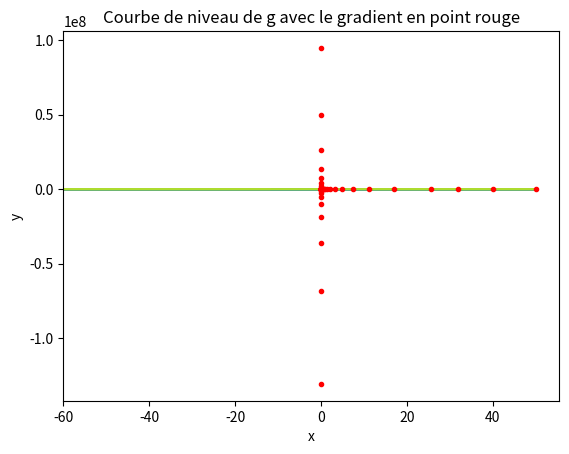

This chart was generated by the following Python code:
# -*- coding: utf-8 -*-
"""
Created on Wed Apr  6 13:06:10 2022

@author: Robin
"""

import random
import math
import matplotlib.pyplot as plt
from mpl_toolkits.mplot3d import axes3d
from matplotlib import cm
from matplotlib.ticker import LinearLocator, FormatStrFormatter
import numpy as np
"xB. Optimisation d'une fonction d'une variable reelle"


def f(x):
    return x**3-3*x**2+2*x+5


def Meth_Bal_Const(f, a, b, N):
    dx = (b-a)/N
    mini = f(a)
    for i in range(0, N+1):
        if mini > f(a+i*dx):
            mini = f(a+i*dx)
    # print(mini)
    return mini


def Meth_bal_alea(f, a, b, N):
    x = []

    for i in range(0, N+1):
        x.append(f(random.random()*(b-a)+a))
    mini = x[0]
    for i in range(1, N+1):
        if mini > x[i]:
            mini = x[i]
    # print(mini)
    return mini


def convergence(N):
    vrai = 1+1/math.sqrt(3)
    x = []
    y_const = []
    y_alea = []

    for i in range(1, N):
        x.append(i)
        y_const.append(abs(f(vrai)-Meth_Bal_Const(f, 0, 3, i)))
        y_alea.append(abs(f(vrai)-Meth_bal_alea(f, 0, 3, i)))
    plt.plot(x, y_const, label="erreur mÃ©thode par balayage Ã  pas constant")
    plt.plot(x, y_alea, label="erreur mÃ©thode par balayage alÃ©atoire")
    plt.legend()
    plt.show()


def Meth_Bal_Const_Max(f, a, b, N):
    dx = (b-a)/N
    maxi = f(a)
    for i in range(0, N):
        if maxi < f(a+i*dx):
            maxi = f(a+i*dx)
    print(maxi)
    return maxi


"Question 5"
"si la fonction est croissante, f' est positif, on a  x<y --> f(x)<f(y)"
"Ainsi il faut que xn+1<xn pour se rapprocher du minimum.Ce qui explique u<0 pour que uf'<0"
" On est prudent donc on choisit un petit pas u "


def minidari(f, a, b, N):
    xn = random.random()*(b-a)+a
    # x=sp.Symbol('x')
    u = -0.000001
    for i in range(1, N):
        # xn=xn+u*sp.diff(f,x,1e-6)
        xn = xn+u*((f(xn-u)-f(xn))/u)**2
    print(xn)


"xC. Optimisation d'une fonction de deux variables reelles"


def g(x, y, a, b):
    g = x**2/a+y**2/b
    return g


def h(x, y):
    return (np.cos(x))*(np.sin(y))


"Question 1:"


def graphG():
    X = np.linspace(-5, 5, 100)
    Y = np.linspace(-5, 5, 100)
    X, Y = np.meshgrid(X, Y)
    Z = g(X, Y, 2, 2/7)
    fig = plt.figure(figsize=(8, 6))
    ax3d = plt.axes(projection='3d')
    surf = ax3d.plot_surface(X, Y, Z, rstride=7, cstride=7, cmap="viridis")
    fig.colorbar(surf, ax=ax3d)
    ax3d.set_titel('Surface plot of g')
    ax3d.st_xlabel('X')
    ax3d.st_ylabel('Z')
    ax3d.st_zlabel('Z')

    plt.show


def graphH():
    X = np.linspace(-5, 5, 100)
    Y = np.linspace(-5, 5, 100)
    X, Y = np.meshgrid(X, Y)
    Z = h(X, Y)
    fig = plt.figure(figsize=(8, 6))
    ax3d = plt.axes(projection='3d')
    surf = ax3d.plot_surface(X, Y, Z, rstride=7, cstride=7, cmap="viridis")
    fig.colorbar(surf, ax=ax3d)
    ax3d.set_titel('Surface plot of h')
    ax3d.st_xlabel('X')
    ax3d.st_ylabel('Z')
    ax3d.st_zlabel('Z')

    plt.show


"Question 2 :"


def courbe_niv_g():
    feature_x = np.arange(-60, 60, 0.5)
    feature_y = np.arange(-50, 50, 0.5)
    [X, Y] = np.meshgrid(feature_x, feature_y)
    fig, ax = plt.subplots(1, 1)
    Z = g(X, Y, 2, 2/7)
    ax.contour(X, Y, Z)
    ax.set_title('Courbe de niveau de g')
    ax.set_xlabel('feature_x')
    ax.set_ylabel('feature_y')
    plt.show()


def courbe_niv_h():
    feature_x = np.arange(-10, 10, 0.1)
    feature_y = np.arange(-10, 10, 0.1)
    [X, Y] = np.meshgrid(feature_x, feature_y)
    fig, ax = plt.subplots(1, 1)
    Z = h(X, Y)
    ax.contour(X, Y, Z)
    ax.set_title('Courbe de niveau de h ')
    ax.set_xlabel('feature_x')
    ax.set_ylabel('feature_y')
    plt.show()


"Question 3"
"grad(g) = (x,7y)"
"grad(h) = (-sin(y)*sin(x);cos(x)*cos(y))"


def grad_gx(x, y,a,b):
    g = x*2/a
    return g
def grad_gy(x, y,a,b):
    g = 1/b*(2*y)
    return g
def grad_hx(x, y):
    h = (-np.sin(y)*np.sin(x))
    return h
def grad_hy(x, y):
    h = (np.cos(x)*np.cos(y))
    return h
def norme_grad_h(x, y,a,b):
    n = math.sqrt((grad_hx(x, y,a,b))**2+grad_hy(x, y,a,b)**2)
    return n
def norme_grad_g(x, y,a,b):
    n = math.sqrt((grad_gx(x, y,a,b))**2+grad_gy(x, y,a,b)**2)
    return n


"Question 5 et 6:"


def gradpc(eps, m, u, x0, y0, df1, df2):
    cx = []  # coordonnÃ©e xn
    cy = []  # coorodnÃ©e de yn
    lx = []
    lx.append(0)
    cx.append(x0)
    cy.append(y0)
    for i in range(0, m-1):
        cx.append(cx[(i)]+u*df1(cx[(i)], cy[(i)]))
        cy.append(cy[(i)]+u*df2(cx[(i-1)], cy[(i)]))
        lx.append(i)
        if math.sqrt(df1(cx[(i-1)], cy[(i-1)])**2+df2(cx[(i-1)], cy[(i-1)])**2) <= eps:
            i = m-1
    plt.plot(cx, cy, label='gradiant de la fonction')
    plt.show
    return


def gradpc_h(eps, m, u, x0, y0, df1, df2,a,b):  # m=100,u=0,2
    cx = []  # coordonnÃ©e xn
    cy = []  # coorodnÃ©e de yn
    lx = []
    lx.append(0)
    cx.append(x0)
    cy.append(y0)
    for i in range(0, m-1):
        cx.append(cx[(i)]+u*df1(cx[(i)], cy[(i)]))
        cy.append(cy[(i)]+u*df2(cx[(i-1)], cy[(i)]))
        lx.append(i)
        if math.sqrt(df1(cx[(i-1)], cy[(i-1)])**2+df2(cx[(i-1)], cy[(i-1)])**2) <= eps:
            i = m-1
    courbeniv_x = np.arange(-5, 5, 0.1)
    courbeniv_y = np.arange(-5, 5, 0.1)
    [X, Y] = np.meshgrid(courbeniv_x, courbeniv_y)
    fig, ax = plt.subplots(1, 1)
    Z = h(X, Y)
    ax.contour(X, Y, Z)
    plt.plot(cx, cy, label='gradiant de la fonction', color='r')
    ax.set_title('Courbe de niveau de h avec le gradient en rouge ')
    ax.set_xlabel('x')
    ax.set_ylabel('y')
    plt.show()


def gradpc_g(eps, m, u, x0, y0, df1, df2,a,b):  # m=6,u=0,2
    cx = []  # coordonnÃ©e xn
    cy = []  # coorodnÃ©e de yn
    lx = []
    lx.append(0)
    cx.append(x0)
    cy.append(y0)
    for i in range(0, m-1):
        cx.append(cx[(i)]+u*df1(cx[(i)], cy[(i)],a,b))
        cy.append(cy[(i)]+u*df2(cx[(i-1)], cy[(i)],a,b))
        lx.append(i)
        if math.sqrt(df1(cx[(i-1)], cy[(i-1)],a,b)**2+df2(cx[(i-1)], cy[(i-1)],a,b)**2) <= eps:
            i = m-1
    courbeniv_x = np.arange(-60, 50, 1)
    courbeniv_y = np.arange(-100, 250, 1)
    [X, Y] = np.meshgrid(courbeniv_x, courbeniv_y)
    fig, ax = plt.subplots(1, 1)
    Z = g(X, Y, a, b)
    ax.contour(X, Y, Z)
    plt.plot(cx, cy, color='r')
    ax.set_title('Courbe de niveau de g avec le gradient en rouge ')
    ax.set_xlabel('x')
    ax.set_ylabel('y')
    plt.show()
    return cx[m-1],cy[m-1]


"Question 7"


def erreur_r(eps, m, u, x0, y0, df1, df2,a,b):
    cx = []  # coordonnÃ©e xn
    cy = []  # coorodnÃ©e de yn
    lx = []
    lg=[]
    cx.append(x0)
    cy.append(y0)
    for i in range(0, m-1):
        cx.append(cx[(i)]+u*df1(cx[(i)], cy[(i)],a,b))
        cy.append(cy[(i)]+u*df2(cx[(i)], cy[(i)],a,b))
        lg.append(g(cx[i],cy[i],a,b))
        lx.append(i)
        if math.sqrt(df1(cx[(i-1)], cy[(i-1)],a,b)**2+df2(cx[(i-1)], cy[(i-1)],a,b)**2) <= eps:
            i = m-1
        print('valeur de lgi :' ,lg[i-1],i-1)
    vvx,vvy=0,0
    #gradpc_g(eps, m, u, x0, y0, df1, df2, a, b)
    gvrai = g(vvx,vvy,a,b)
    e = []
    for i in range(0, m-1):
            e.append(abs(gvrai-lg[i]))
    plt.plot(lx,e,'r')
    plt.title('courbe erreur Ã  pas constant')
    plt.show

"Il faut que u<-0,10 pour que l'erreur relative soit dÃ©croissante, je ne suis pas sur de mon erreur relative"
"Question 8 :"

def gradamax_h(eps,m,u,x0,y0,f,df1,df2):#m=120, u = 0.1,x0=1,y0=1
    k=1
    i=0
    Vx=[]
    Vy=[]
    Vx.append(x0)
    Vy.append(y0)
    for i in range(0,m-1): 
        g1=df1(Vx[i],Vy[i])
        g2=df2(Vx[i],Vy[i])
        F1=f(Vx[i]+k*u*g1,Vy[i]+k*u*g2)
        F2=f(Vx[i]+(k+1)*u*g1,Vy[i]+(k+1)*u*g2)
        while F1<F2:
            k=k+0.1
            F1=f(Vx[i]+k*u*g1,Vy[i]+k*u*g2)
            F2=f(Vx[i]+(k+1)*u*g1,Vy[i]+(k+1)*u*g2)
        print(Vx[i],Vy[i])
        Vx.append(Vx[i]+k*u*df1(Vx[i],Vy[i]))
        Vy.append(Vy[i]+k*u*df2(Vx[i],Vy[i]))#est ce que il y a k+1 ? 
        if math.sqrt(df1(Vx[(i-1)], Vy[(i-1)])**2+df2(Vx[(i-1)], Vy[(i-1)])**2) <= eps:
            i = m-1
    courbeniv_x = np.arange(-5, 5, 0.1)
    courbeniv_y = np.arange(0.5, 2, 0.1)
    [X, Y] = np.meshgrid(courbeniv_x, courbeniv_y)
    fig, ax = plt.subplots(1, 1)
    Z = h(X, Y)
    ax.contour(X, Y, Z)
    plt.plot(Vx, Vy,'r.')
    ax.set_xlabel('x')
    ax.set_ylabel('y')
    ax.set_title('Courbe de niveau de h avec le gradient en point rouge')
    plt.plot(Vx,Vy,'r.')
    plt.show
    

"Question 8 et 9 "

def gradamax_g(eps,m,u,x0,y0,f,df1,df2,a,b):#m=6 u=0.2 , x0=0.9, y0 = 0.9 
    k=1
    i=0
    Vx=[]
    Vy=[]
    c=0
    Vx.append(x0)
    Vy.append(y0)
    for i in range(0,m-1): 
        c=i
        g1=df1(Vx[i],Vy[i],a,b)
        g2=df2(Vx[i],Vy[i],a,b)
        F1=f(Vx[i]+k*u*g1,Vy[i]+k*u*g2,a,b)
        #print(F1)
        F2=f(Vx[i]+(k+1)*u*g1,Vy[i]+(k+1)*u*g2,a,b)
        #print(F2)
        #print(1)
        while F1<F2:
            k=k+0.1
            F1=f(Vx[i]+k*u*g1,Vy[i]+k*u*g2,a,b)
            F2=f(Vx[i]+(k+1)*u*g1,Vy[i]+(k+1)*u*g2,a,b)
            print(1)
        #print(Vx[i],Vy[i])
        Vx.append(Vx[i]+k*u*df1(Vx[i],Vy[i],a,b))
        Vy.append(Vy[i]+k*u*df2(Vx[i],Vy[i],a,b))
        if math.sqrt(df1(Vx[(i-1)], Vy[(i-1)],a,b)**2+df2(Vx[(i-1)], Vy[(i-1)],a,b)**2) <= eps:
            i = m-1
    courbeniv_x = np.arange(-60, 50, 0.1)
    courbeniv_y = np.arange(-100, 100, 0.1)
    [X, Y] = np.meshgrid(courbeniv_x, courbeniv_y)
    fig, ax = plt.subplots(1, 1)
    Z = g(X, Y,a,b)
    ax.contour(X, Y, Z)
    ax.set_xlabel('x')
    ax.set_ylabel('y')
    ax.set_title('Courbe de niveau de g avec le gradient en point rouge')
    plt.plot(Vx,Vy,'r.')
    plt.show
    return c
    
def gradamini_h(eps,m,u,x0,y0,f,df1,df2):#m=120, u = -0.2,x0=2,y0=2
    k=1
    i=0
    Vx=[]
    Vy=[]
    Vx.append(x0)
    Vy.append(y0)
    for i in range(0,m-1): 
        g1=df1(Vx[i],Vy[i])
        g2=df2(Vx[i],Vy[i])
        F1=f(Vx[i]+k*u*g1,Vy[i]+k*u*g2)
        F2=f(Vx[i]+(k+1)*u*g1,Vy[i]+(k+1)*u*g2)
        while F1>F2:
            k=k+0.1
            F1=f(Vx[i]+k*u*g1,Vy[i]+k*u*g2)
            F2=f(Vx[i]+(k+1)*u*g1,Vy[i]+(k+1)*u*g2)
        print(Vx[i],Vy[i])
        Vx.append(Vx[i]+k*u*df1(Vx[i],Vy[i]))
        Vy.append(Vy[i]+k*u*df2(Vx[i],Vy[i]))
        if math.sqrt(df1(Vx[(i-1)], Vy[(i-1)])**2+df2(Vx[(i-1)], Vy[(i-1)])**2) <= eps:
            i = m-1
    courbeniv_x = np.arange(0, 5,0.1)
    courbeniv_y = np.arange(0, 3, 0.1)
    [X, Y] = np.meshgrid(courbeniv_x, courbeniv_y)
    fig, ax = plt.subplots(1, 1)
    Z = h(X, Y)
    ax.contour(X, Y, Z)
    plt.plot(Vx, Vy,'r.')
    ax.set_xlabel('x')
    ax.set_ylabel('y')
    ax.set_title('Courbe de niveau de h avec le gradient en point rouge')
    plt.plot(Vx,Vy,'r.')
    plt.show
    
  

def gradamini_g(eps,m,u,x0,y0,f,df1,df2,a,b):#m=6 u=-0.2 , x0=50, y0 = 30 
    k=1
    i=0
    Vx=[]
    Vy=[]
    Vx.append(x0)
    Vy.append(y0)
    for i in range(0,m-1): 
        g1=df1(Vx[i],Vy[i],a,b)
        g2=df2(Vx[i],Vy[i],a,b)
        F1=f(Vx[i]+k*u*g1,Vy[i]+k*u*g2,a,b)
        #print(F1)
        F2=f(Vx[i]+(k+1)*u*g1,Vy[i]+(k+1)*u*g2,a,b)
        #print(F2)
        #print(1)
        while F1>F2:
            k=k+0.1
            F1=f(Vx[i]+k*u*g1,Vy[i]+k*u*g2,a,b)
            F2=f(Vx[i]+(k+1)*u*g1,Vy[i]+(k+1)*u*g2,a,b)
            #print(1)
        print(Vx[i],Vy[i])
        Vx.append(Vx[i]+k*u*df1(Vx[i],Vy[i],a,b))
        Vy.append(Vy[i]+k*u*df2(Vx[i],Vy[i],a,b))
        if math.sqrt(df1(Vx[(i-1)], Vy[(i-1)],a,b)**2+df2(Vx[(i-1)], Vy[(i-1)],a,b)**2) <= eps:
            i = m-1
    courbeniv_x = np.arange(-60, 50, 0.1)
    courbeniv_y = np.arange(-100, 100, 0.1)
    [X, Y] = np.meshgrid(courbeniv_x, courbeniv_y)
    fig, ax = plt.subplots(1, 1)
    Z = g(X, Y,a,b)
    ax.contour(X, Y, Z)
    plt.plot(Vx, Vy,'r.')
    ax.set_title('Courbe de niveau de g avec le gradient en point rouge')
    ax.set_xlabel('x')
    ax.set_ylabel('y')
    plt.show
    
print(gradamini_g(0.00001,60,-0.2,50,30,g,grad_gx,grad_gy,2,2/7))

    
def gradamini_g(eps,u,x0,y0,f,df1,df2,a,b):#m=6 u=-0.2 , x0=50, y0 = 30 

        k=0.1
        i=0
        drapeau = 0
        Vx=[]
        Vy=[]
        Vx.append(x0)
        Vy.append(y0)
        c=0
        while drapeau == 0:
            c=c+1
            g1=df1(Vx[i],Vy[i],a,b)
            g2=df2(Vx[i],Vy[i],a,b)
            F1=f(Vx[i]+k*u*g1,Vy[i]+k*u*g2,a,b)
            #print(F1)
            F2=f(Vx[i]+(k+1)*u*g1,Vy[i]+(k+1)*u*g2,a,b)
           # print(F2)
            while F1>F2:
                k=k+0.1
                F1=f(Vx[i]+k*u*g1,Vy[i]+k*u*g2,a,b)
                F2=f(Vx[i]+(k+1)*u*g1,Vy[i]+(k+1)*u*g2,a,b)
                #print(1)
            print(Vx[i],Vy[i])
            #on rÃ©initialise k
            Vx.append(Vx[i]+k*u*df1(Vx[i],Vy[i],a,b))
            Vy.append(Vy[i]+k*u*df2(Vx[i],Vy[i],a,b))
            #on rÃ©initialise k
            k=0.1
            if math.sqrt(df1(Vx[(i-1)], Vy[(i-1)],a,b)**2+df2(Vx[(i-1)], Vy[(i-1)],a,b)**2) <= eps:
                drapeau = 1
           # if math.sqrt((Vx[i])**2+Vy[i]**2)<=eps:
            #    drapeau=1
            i = i+1
            if i > 120:
                drapeau= 1
                c=200
        #print ('retour de c: ',c , 'valeur de u :',u)
        return c
    

def gradpc_g2(eps,u,x0,y0,f,df1,df2,a,b):
    cx = []  # coordonnÃ©e xn
    cy = []  # coordonnÃ©e de yn
    i=0
    drapeau=0
    cx.append(x0)
    cy.append(y0)
    while drapeau ==0:
        cx.append(cx[(i)]+u*df1(cx[(i)], cy[(i)],a,b))
        cy.append(cy[(i)]+u*df2(cx[(i-1)], cy[(i)],a,b))
        i=i+1
        if math.sqrt(df1(cx[(i-1)], cy[(i-1)],a,b)**2+df2(cx[(i-1)], cy[(i-1)],a,b)**2) <= eps:
            drapeau = 1
        if i>=2000:
            drapeau = 1
            i=2000
    return i
    
" Question 10 "
def erreur_rpa(eps,m,x0,y0,f,df1,df2):
    a=1
    b=20
    c=[]
    U=[]
    u=-0.999
    while u<=0.001:
        c.append(gradamini_g2(eps,u,x0,y0,f,df1,df2,a,b))
        U.append(u)
        u=u+0.001
    plt.plot(U,c)
    plt.show

def erreur_comp(eps,x0,y0,f,df1,df2):
    a=1
    b=20
    cpa=[]
    cpc=[]
    U=[]
    u=-0.999
    while u<=0.001:
        cpa.append(gradamini_g2(eps,u,x0,y0,f,df1,df2,a,b))
        cpc.append(gradpc_g2(eps,u, x0, y0,f, df1, df2, a, b))
        U.append(u)
        u=u+0.001
    plt.plot(U,cpa,'r')
    plt.plot(U,cpc,'g')
    plt.show
    
    
    
"xD : Calcul de l'inverse d'une matrice : "

def G(Y,A,B):
    G=A.dot(Y)
    #print ('1' ,G)
    G1=G-B
    #print(G1,'2')
    G2=G1*2
    print('Gradiant : ',G2)
    return G2
##appliquÃ© la definition de la norme de Frobenuis 
##norme d'une matrice est Ã©gale Ã  la trace du produit de M* avec M et  M* la transconjuguÃ©e
def norme(Y):
    n=(Y.conj().transpose())
    #print(n)
    n=n.dot(Y)
    #print(n)
    if n.ndim > 1: 
        n=n.trace()**(1/2)
        print(1)
    else : 
        n=n
        print(2)
    return n
#norme pour un vecteur
def norme2(Y,n):
    N=0
    for i in range (0,n):
        #print(Y[i][0] ,'normeY')
        N=N+(Y[i][0])**2
    N=np.sqrt(N)
    #print(N)
    return N 
    
def Ag(a,b):
    return np.array([[1/a,0],[0,1/b]])
def bg():
    return np.array([[0],[0]])
def yg(x,y):
    Y= np.array([[x],[y]])
    print(Y)
    return Y
def test(x,y):
    A=Ag(x,y)
    M=A.dot(yg(x,y))
    print(M)
    
def Mat(Y,X,i):#transforme deux listes en un vecteur au coordonnÃ©e des positions i 
    Y=np.array([[X[i]],[Y[i]]])
    #print(Y)
    return Y
"Question 2"

def algopo(eps,m,Y,A,B):
    pk=[]
    i=0
    drapeau=0
    while drapeau==0:
        #print(i)
        g=G(Y,A,B)
        if  (g!=0).all() == True :
            print(1)
            div1=(g.transpose()).dot(A)
            div=div1.dot(g)
            div=2*div
            pk.append(norme(g)**2/div[0][0])
            print(pk,'2')
        else:
            pk.append(0)
        Y2=Y-pk[i]*g
        M=Y2-Y
        print(M)
        if norme(M)<= eps:
            j=i
            drapeau=1
            print('tolÃ©rance atteinte Ã  la i eme itÃ©rations :',j)
        if i>= m:
            drapeau=1
        else:
            i=i+1
            Y=Y2
    print(Y)           

"On rentre Y un vecteur coordonnÃ©e de depart, A ,B deifnit pour G le gradiant et n la dimension"
"m le nombre d'itÃ©ration max"
def algopoprime(eps,n,m,Y,A,B):
        pk=[]
        i=0
        drapeau=0
        while drapeau==0:
            print(i)
            g=G(Y,A,B)
            gt=g.transpose()
            #print('Gradiant t', gt )
            if  (g!=0).any() == True :
                div1=gt.dot(A)
                div=div1.dot(g)
                div=2*div
                #print(div[0][0],'div0')
                
                pk.append(norme2(g,n)**2/div[0][0])
                #print(pk[i],'pk')
            else:
                pk.append(0)
            Y2=Y-pk[i]*g
            M=Y2-Y
            #print(M,'M')
            if norme2(M,n)<= eps:
                j=i
                drapeau=1
                print('tolÃ©rance atteinte Ã  la i eme itÃ©rations :',j)
            if i>= m:
                drapeau=1
            else:
                i=i+1
                Y=Y2
        print(Y,'Y')
        return Y 
"Question 3 :"
#on adapte l'algo Ã  n=2
def algopo2(eps,m,x0,y0,a,b,B):
    a=1
    b=20
    A=Ag(a,b)
    x=[]
    x.append(x0)
    y=[]
    y.append(y0)
    Y=Mat(y, x, 0) 
    #print('Y = ',Y)
    pk=[]
    i=0
    drapeau =0
    while drapeau==0:
        #print(i)
        g=G(Y,A,B)
        #print('g : ',g)
        if  (g!=0).all() == True :
            div1=(g.transpose()).dot(A)
            #print('div1 :',div1)
            div=div1.dot(g)
            div=2*div
           #print('div : ',div[0][0])
            pk.append(norme(g)**2/div[0][0])
        else:
            pk.append(0)
        #print('pk au rang i :',pk[i], i )
        gx=g[0,:][0]
        gy=g[1,:][0]
        x.append(x[i]-pk[i]*gx)
        y.append(y[i]-pk[i]*gy)
        print(x[i],y[i])
        Y=Mat(y,x,i+1)
        #print('Y apres la ieme iterations : ',Y,i)
        M=np.array([[x[i+1]-x[i]],[y[i+1]-y[i]]])
        #print('norme :' ,norme(M))
        if norme(M)<= eps:
            j=i
            drapeau=1
            print('tolÃ©rance atteinte Ã  la i eme itÃ©rations :',j)
        if i>= m:
            drapeau=1
        else:
            i=i+1
    plt.plot(x,y,'.r')
    plt.show
    
"Partie E"

"Question1"
#marche rempli la matrice A du systeme 
def AE1(n,l):
    deltax = l/(n+1)
    v1 =[]
    v2 = []
    v3 = []
    #Matrice Ã  inverser
    v1.append(-2)
    for i in range(1,n-1):
        v1.append(-2)
    v1.append(-2)
    for i in range(0,n-2):
        v2.append(1)
    v2.append(1)
    v3.append(1)
    for i in range(0,n-2):
        v3.append(1)
    A = np.diag(v1)+np.diag(v2,-1)+np.diag(v3,1)
    return A

"Question 2"

def AE2(n,l,d):
    dx = l/(n+1)
    v1 =[]
    v2 = []
    v3 = []
    #Matrice Ã  inverser
    v1.append(2)
    for i in range(1,n-1):
        v1.append(2)
    v1.append(2)
    for i in range(0,n-2):
        v2.append(-1)
    v2.append(-1)
    v3.append(-1)
    for i in range(0,n-2):
        v3.append(-1)
    A = np.diag(v1)+np.diag(v2,-1)+np.diag(v3,1)
    A=A*(1/(dx**2))
    v4=[]
    for i in range(0,n):
        v4.append((1/d)**2)
    A2=np.diag(v4)
    A=A+A2
    return A
def BE2(n,Ta,a,b,d,l):
    v=[]
    O=[]
    dx=l/(n+1)
    D=(1/d)**2
    v.append(D*Ta+(a/(dx**2)))
    O.append(0)
    for i in range(1,n-1):
        v.append(D*Ta)
        O.append(0)
    O.append(0)
    v.append(D*Ta+(b/(dx**2)))
    B=np.array([v])
    B=np.transpose(B)
    #print(B)
    return B
"meme condition que pour algopoprime mais l en plus la longueur de la barre "
def graphe2(eps, n, m, Y, A, B,l):
    Y=algopoprime(eps, n, m, Y, A, B)
    dx=l/(n+1)
    x=[]
    for i in range(0,n):
        x.append(i*dx)
    plt.plot(x,Y)
    plt.show
    